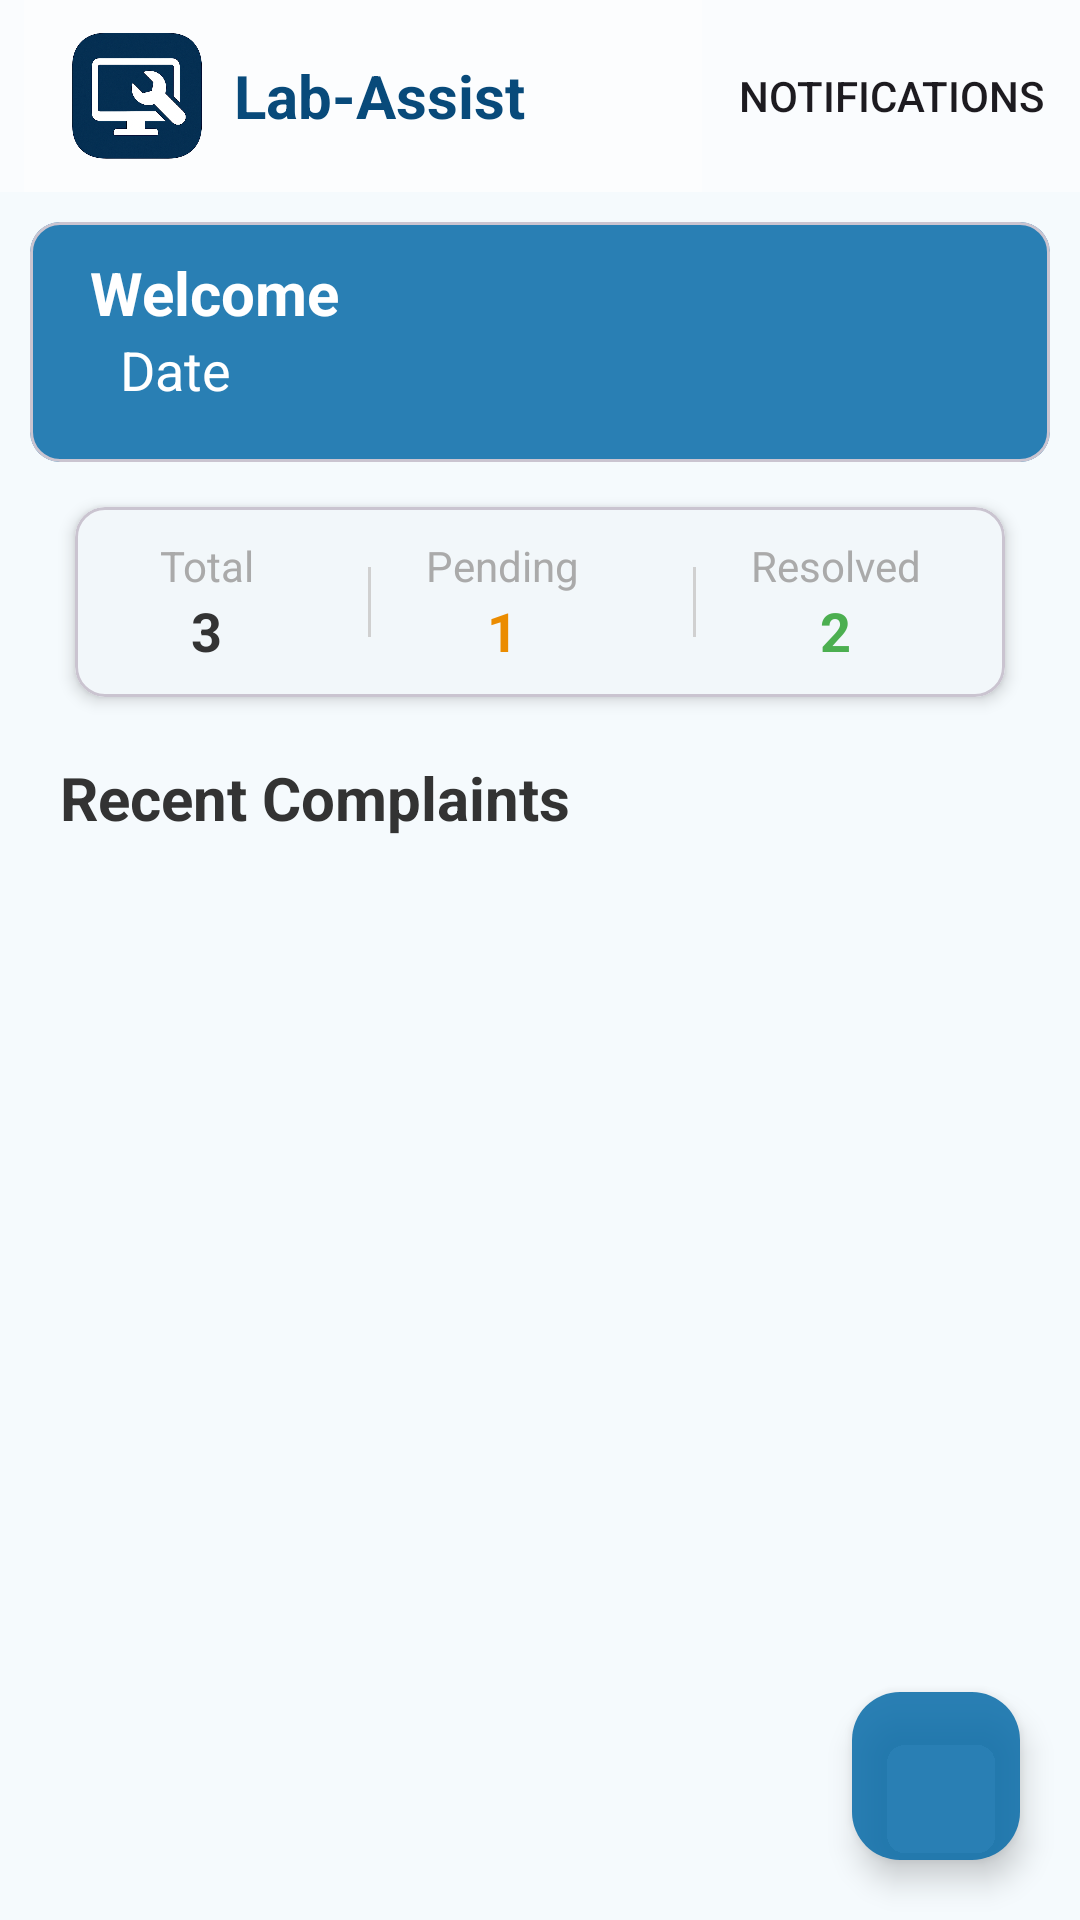

Android layout source for this screen:
<!-- AndroidManifest.xml: application theme Theme.LabAssist -->
<!-- res/layout/fragment_user_home.xml -->
<?xml version="1.0" encoding="utf-8"?>
<androidx.constraintlayout.widget.ConstraintLayout xmlns:android="http://schemas.android.com/apk/res/android"
    xmlns:tools="http://schemas.android.com/tools"
    xmlns:app="http://schemas.android.com/apk/res-auto"
    android:layout_width="match_parent"
    android:layout_height="match_parent"
    android:background="@color/background_color"
    tools:context=".endUser.HomeFragment">

    <com.google.android.material.appbar.MaterialToolbar
        android:id="@+id/toolbar"
        android:layout_width="match_parent"
        android:layout_height="?attr/actionBarSize"
        app:contentInsetStart="8dp"
        app:contentInsetEndWithActions="0dp"
        android:elevation="4dp"
        app:logoScaleType="fitStart"
        app:logoDescription="App logo"
        app:navigationIconTint="@color/toolbar_icon"
        app:iconTint="@color/black"
        android:background="@color/toolbar_bg"
        app:titleTextColor="@color/heading_text"
        app:popupTheme="@style/ThemeOverlay.Material3.Light"
        app:menu="@menu/menu_home_toolbar"
        app:layout_constraintStart_toStartOf="parent"
        app:layout_constraintEnd_toEndOf="parent"
        app:layout_constraintTop_toTopOf="parent" >
        <include layout="@layout/custom_home_toolbar"/>
    </com.google.android.material.appbar.MaterialToolbar>


























    <com.google.android.material.card.MaterialCardView
        android:layout_width="match_parent"
        android:layout_height="80dp"
        android:id="@+id/welcomeCardView"
        android:layout_margin="10dp"
        app:cardBackgroundColor="@color/welcome_card_bg"
        app:layout_constraintStart_toStartOf="parent"
        app:layout_constraintEnd_toEndOf="parent"
        app:layout_constraintTop_toBottomOf="@id/toolbar"
        android:elevation="@dimen/cardview_default_elevation"
        app:cardCornerRadius="10sp">

        <LinearLayout
            android:layout_width="match_parent"
            android:layout_height="match_parent"
            android:orientation="vertical">

            <TextView
                android:id="@+id/tvWelcomeText"
                android:layout_width="wrap_content"
                android:layout_height="wrap_content"
                android:layout_marginStart="20dp"
                android:text="Welcome"
                android:textSize="20sp"
                android:textColor="@color/welcome_card_text"
                android:layout_marginTop="10dp"
                android:textStyle="bold"
                app:layout_constraintStart_toStartOf="parent"
                app:layout_constraintTop_toTopOf="parent" />

            <TextView
                android:layout_width="wrap_content"
                android:layout_height="wrap_content"
                android:id="@+id/tvDateHome"
                android:text="Date"
                android:textSize="18dp"
                android:textColor="@color/welcome_card_text"
                app:layout_constraintStart_toStartOf="parent"
                app:layout_constraintTop_toBottomOf="@id/tvWelcomeText"
                android:layout_marginLeft="30dp"
                />
        </LinearLayout>
    </com.google.android.material.card.MaterialCardView>

    <com.google.android.material.card.MaterialCardView
        android:id="@+id/statusCardView"
        android:layout_width="match_parent"
        android:layout_height="wrap_content"
        android:layout_marginStart="25dp"
        android:layout_marginEnd="25dp"
        android:layout_marginTop="15dp"
        app:cardBackgroundColor="@color/card"
        app:layout_constraintTop_toBottomOf="@id/welcomeCardView"
        app:cardCornerRadius="10dp"
        app:cardElevation="3dp">

        <androidx.constraintlayout.widget.ConstraintLayout
            android:layout_width="match_parent"
            android:layout_height="wrap_content"
            android:padding="10dp">

            
            <TextView
                android:id="@+id/tvTotalLabel"
                android:layout_width="wrap_content"
                android:layout_height="wrap_content"
                android:text="Total"
                android:textSize="14sp"
                android:layout_marginEnd="20dp"
                android:textColor="@android:color/darker_gray"
                app:layout_constraintTop_toTopOf="parent"
                app:layout_constraintStart_toStartOf="parent"
                app:layout_constraintEnd_toStartOf="@id/divider1"
                />

            
            <TextView
                android:id="@+id/tvTotalCompCount"
                android:layout_width="wrap_content"
                android:layout_height="wrap_content"
                android:text="3"
                android:textSize="18sp"
                android:textStyle="bold"
                android:textColor="@color/body_text"
                app:layout_constraintTop_toBottomOf="@id/tvTotalLabel"
                app:layout_constraintStart_toStartOf="@id/tvTotalLabel"
                app:layout_constraintEnd_toEndOf="@id/tvTotalLabel" />

            <View
                android:id="@+id/divider1"
                android:layout_width="1dp"
                android:layout_height="0dp"
                android:background="#D0D0D0"
                android:layout_marginTop="10dp"
                android:layout_marginBottom="10dp"
                app:layout_constraintTop_toTopOf="parent"
                app:layout_constraintBottom_toBottomOf="parent"
                app:layout_constraintStart_toEndOf="@id/tvTotalLabel"
                app:layout_constraintEnd_toStartOf="@id/tvPendingLabel"
            />

            
            <TextView
                android:id="@+id/tvPendingLabel"
                android:layout_width="wrap_content"
                android:layout_height="wrap_content"
                android:text="Pending"
                android:textSize="14sp"
                android:textColor="@android:color/darker_gray"
                android:layout_marginEnd="20dp"
                app:layout_constraintTop_toTopOf="parent"
                app:layout_constraintStart_toEndOf="@id/divider1"
                app:layout_constraintEnd_toStartOf="@id/divider2" />

            
            <TextView
                android:id="@+id/tvPendingCompCount"
                android:layout_width="wrap_content"
                android:layout_height="wrap_content"
                android:text="1"
                android:textSize="18sp"
                android:textStyle="bold"
                android:textColor="@color/pending_status"
                app:layout_constraintTop_toBottomOf="@id/tvPendingLabel"
                app:layout_constraintStart_toStartOf="@id/tvPendingLabel"
                app:layout_constraintEnd_toEndOf="@id/tvPendingLabel" />

            <View
                android:id="@+id/divider2"
                android:layout_width="1dp"
                android:layout_height="0dp"
                android:background="#D0D0D0"
                android:layout_marginTop="10dp"
                android:layout_marginBottom="10dp"
                app:layout_constraintBottom_toBottomOf="parent"
                app:layout_constraintTop_toTopOf="parent"
                app:layout_constraintStart_toEndOf="@+id/tvPendingLabel"
                app:layout_constraintEnd_toStartOf="@id/tvResolvedLabel"
            />

            
            <TextView
                android:id="@+id/tvResolvedLabel"
                android:layout_width="wrap_content"
                android:layout_height="wrap_content"
                android:text="Resolved"
                android:textColor="@android:color/darker_gray"
                android:textSize="14sp"
                app:layout_constraintStart_toEndOf="@id/divider2"
                app:layout_constraintTop_toTopOf="parent"
                app:layout_constraintEnd_toEndOf="parent" />

            
            <TextView
                android:id="@+id/tvResolvedCompCount"
                android:layout_width="wrap_content"
                android:layout_height="wrap_content"
                android:text="2"
                android:textSize="18sp"
                android:textStyle="bold"
                android:textColor="@color/completed_status"
                app:layout_constraintTop_toBottomOf="@id/tvResolvedLabel"
                app:layout_constraintStart_toStartOf="@id/tvResolvedLabel"
                app:layout_constraintEnd_toEndOf="@id/tvResolvedLabel" />

        </androidx.constraintlayout.widget.ConstraintLayout>

    </com.google.android.material.card.MaterialCardView>

    <TextView
        android:layout_width="wrap_content"
        android:layout_height="wrap_content"
        android:id="@+id/tvRecentTaskText"
        android:text="Recent Complaints"
        android:textStyle="bold"
        android:textColor="@color/body_text"
        android:textSize="20sp"
        android:layout_marginStart="20dp"
        android:layout_marginTop="20dp"
        app:layout_constraintTop_toBottomOf="@+id/statusCardView"
        app:layout_constraintStart_toStartOf="parent"
        />

    <ListView
        android:layout_width="match_parent"
        android:layout_height="wrap_content"
        android:id="@+id/lvRecentTask"

        android:layout_marginStart="20dp"
        android:layout_marginTop="10dp"
        android:layout_marginEnd="10dp"
        app:layout_constraintTop_toBottomOf="@+id/tvRecentTaskText"
        app:layout_constraintStart_toStartOf="parent"
        app:layout_constraintEnd_toEndOf="parent"
        />

    <com.google.android.material.floatingactionbutton.FloatingActionButton
        android:layout_width="wrap_content"
        android:layout_height="wrap_content"
        android:id="@+id/btnReportIssue"
        app:backgroundTint="@color/fab_bg"
        app:fabSize="normal"
        app:tint="@color/fab_icon"
        android:src="@drawable/plus_icon"
        android:contentDescription="Add new techComplaint"
        android:layout_margin="20dp"
        app:layout_constraintEnd_toEndOf="parent"
        app:layout_constraintBottom_toBottomOf="parent"
        />

</androidx.constraintlayout.widget.ConstraintLayout>
<!-- res/layout/custom_home_toolbar.xml (included above) -->
<?xml version="1.0" encoding="utf-8"?>
<LinearLayout
    xmlns:android="http://schemas.android.com/apk/res/android"
    xmlns:app="http://schemas.android.com/apk/res-auto"
    android:layout_width="match_parent"
    android:layout_height="?attr/actionBarSize"
    android:background="@color/toolbar_bg"
    android:paddingHorizontal="12dp">

    
    <ImageView
        android:id="@+id/imgLogo"
        android:layout_width="50dp"
        android:layout_height="50dp"
        android:layout_gravity="center_vertical"
        android:src="@drawable/lab_assist_round_logo"
        android:contentDescription="App Logo"
        />

    
    <TextView
        android:id="@+id/tvToolbarTitle"
        android:layout_width="wrap_content"
        android:layout_height="wrap_content"
        android:text="Lab-Assist"
        android:textSize="20sp"
        android:textStyle="bold"
        android:textColor="@color/heading_text"
        android:layout_marginStart="8dp"
        android:layout_gravity="center"
        />

</LinearLayout>
<!-- resources referenced by this layout -->
<resources>
  <color name="background_color">#F5FAFD</color>
  <color name="black">#FF000000</color>
  <color name="body_text">#333333</color>
  <color name="card">#F2F7FA</color>
  <color name="completed_status">#4CAF50</color>
  <color name="fab_bg">#DC0A6CA8</color>
  <color name="fab_icon">#FFFFFF</color>
  <color name="heading_text">#084A7A</color>
  <color name="pending_status">#eb8c00</color>
  <color name="toolbar_bg">#80FFFFFF</color>
  <color name="toolbar_icon">#808080 </color>
  <color name="welcome_card_bg">#DC0A6CA8</color>
  <color name="welcome_card_text">#FFFFFF</color>
  <!-- drawable lab_assist_round_logo: png bitmap (drawable, 376692 bytes) -->
  <style name="Theme.LabAssist" parent="Base.Theme.LabAssist" />
  <style name="Base.Theme.LabAssist" parent="Theme.Material3.DayNight.NoActionBar">
          
          <item name="android:colorBackground">@color/secondary_bg</item>
          
      </style>
  <color name="secondary_bg">#FFFFFF</color>
</resources>
